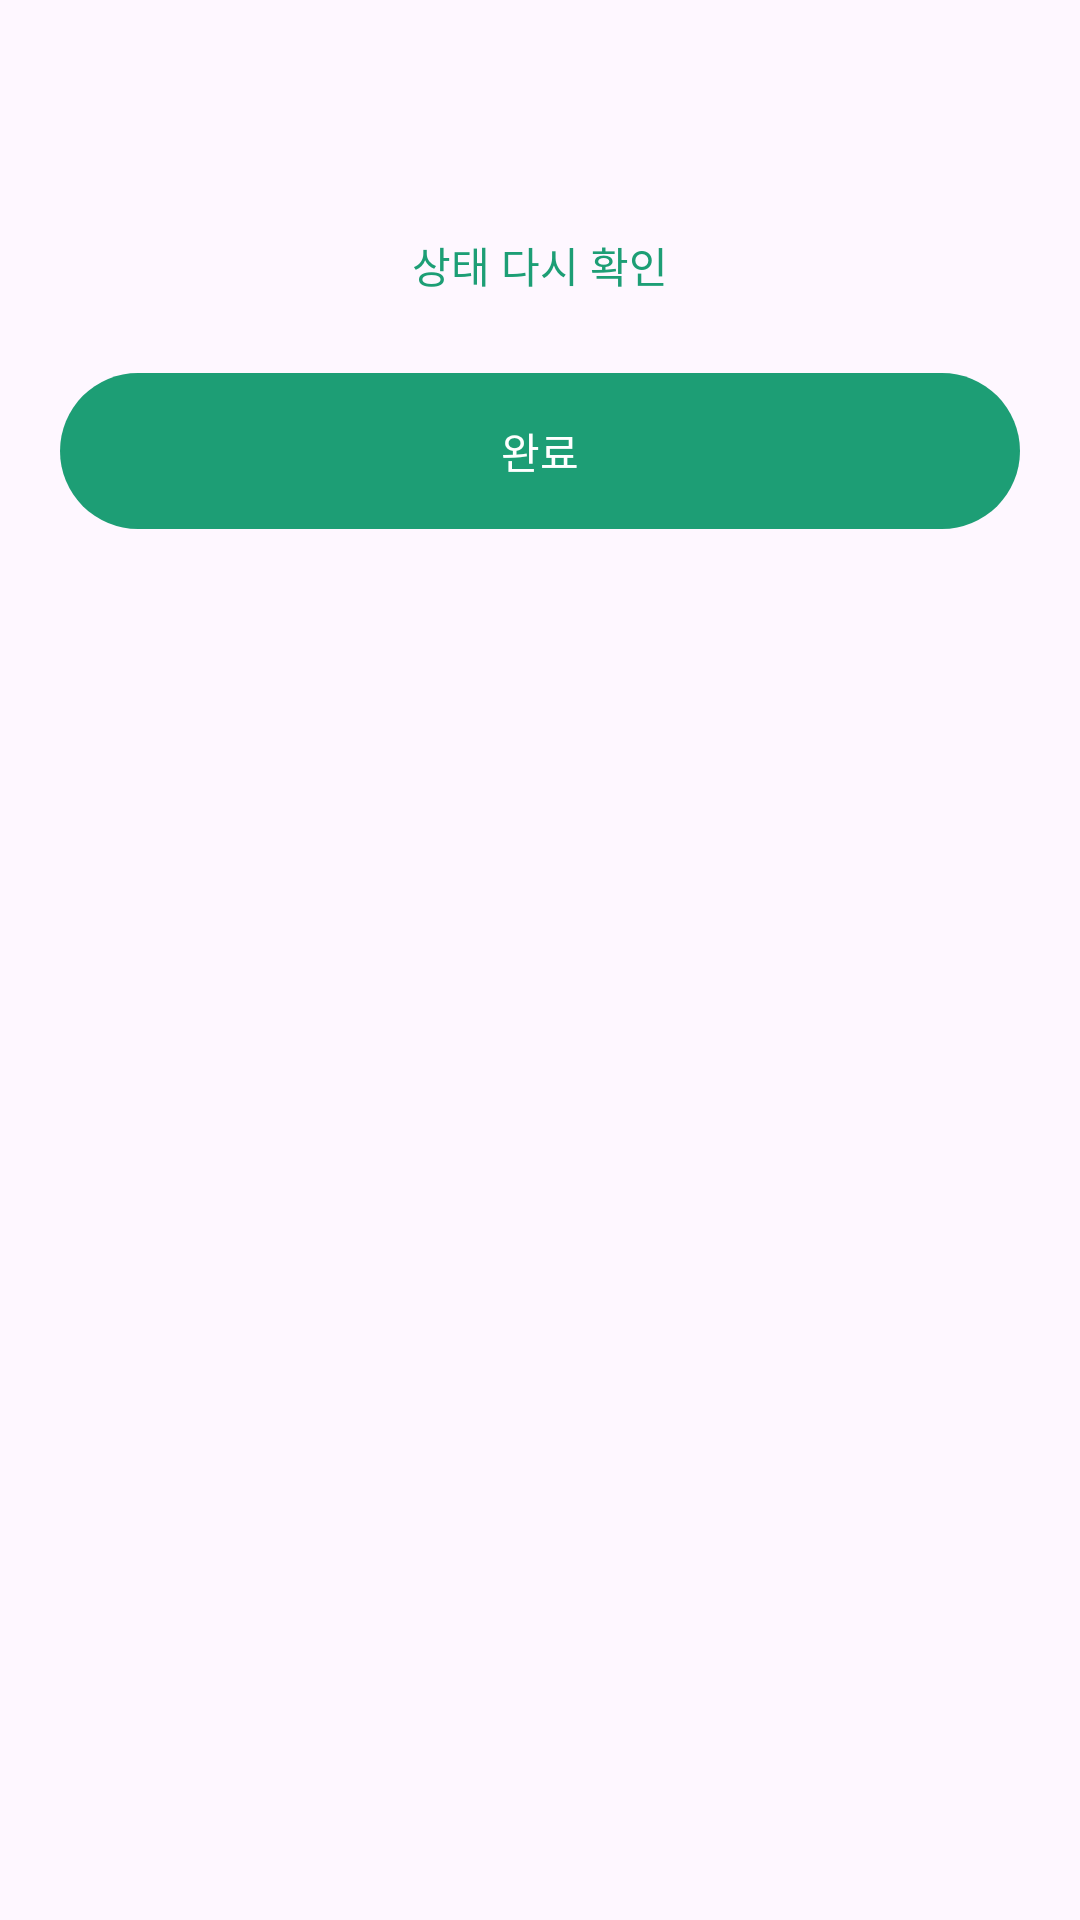

This screen was rendered from an Android layout file. Write that file and the resources it references.
<!-- AndroidManifest.xml: application theme Theme.Dowoomi -->
<!-- res/layout/activity_permission.xml -->
<?xml version="1.0" encoding="utf-8"?>
<ScrollView xmlns:android="http://schemas.android.com/apk/res/android"
    android:layout_width="match_parent"
    android:layout_height="match_parent">

    <LinearLayout
        android:layout_width="match_parent"
        android:layout_height="wrap_content"
        android:orientation="vertical"
        android:padding="20dp">

        <TextView
            android:id="@+id/summaryText"
            android:layout_width="match_parent"
            android:layout_height="wrap_content"
            android:layout_marginBottom="16dp"
            android:textSize="15sp" />

        
        <LinearLayout
            android:id="@+id/permissionList"
            android:layout_width="match_parent"
            android:layout_height="wrap_content"
            android:orientation="vertical" />

        <com.google.android.material.button.MaterialButton
            android:id="@+id/btnRefresh"
            style="@style/Widget.Material3.Button.TextButton"
            android:layout_width="match_parent"
            android:layout_height="wrap_content"
            android:layout_marginTop="8dp"
            android:text="상태 다시 확인" />

        <com.google.android.material.button.MaterialButton
            android:id="@+id/btnDone"
            android:layout_width="match_parent"
            android:layout_height="60dp"
            android:layout_marginTop="8dp"
            android:text="완료" />
    </LinearLayout>
</ScrollView>
<!-- resources referenced by this layout -->
<resources>
  <style name="Theme.Dowoomi" parent="Theme.Material3.DayNight">
          <item name="colorPrimary">@color/brand</item>
          <item name="colorSecondary">@color/brand_dark</item>
      </style>
  <color name="brand">#1D9E75</color>
  <color name="brand_dark">#0F6E56</color>
</resources>
